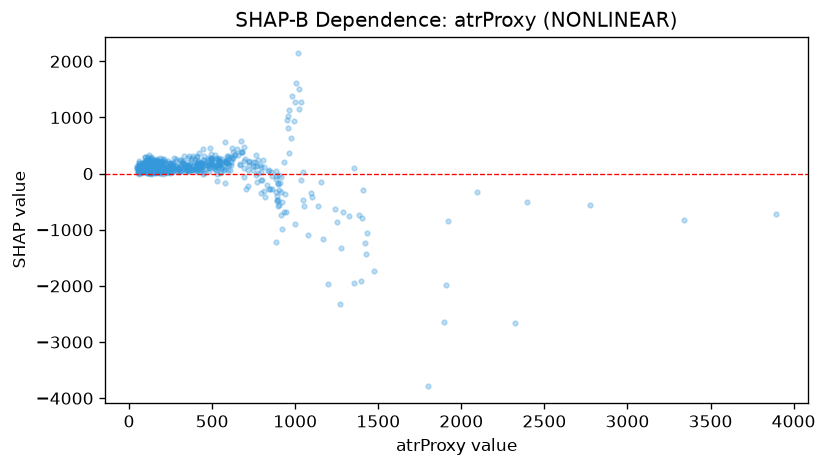

The file beside this chart, header and first rows:
feature_value, shap_value
94.0, 41.94
78.1, 26.9
97.3, 91.24
84.1, 111.3
85.1, 111.3
61.9, 192.4
50.9, 35.9
52.8, 38.11
126.9, 174.9
62.2, 159.8
66.2, 149.7
80.1, 25.6
90.8, 170.5
88.4, 67.52
89.2, 102.1
103.8, 141.8
88.4, 92.68
92.0, 150.8
77.4, 81.33
59.1, 184.1
70.5, 58.49
58.0, 129.8
86.4, 98.02
86.0, 56.9
63.1, 108.1
62.6, 138
59.2, -9.659
53.3, 13.06
79.1, 74.49
147.1, 94.9
131.5, 125.5
106.4, 115.1
61.1, 232.3
126.9, 15.17
74.4, 49.06
101.4, 109.8
49.6, 141.8
56.9, 65.49
54.6, 108
78.4, 74.58
90.6, 132
83.4, 119.9
61.6, 85.12
69.1, 40.22
113.3, 93.84
106.9, 188.1
99.8, 58.62
113.4, 118.9
114.9, 115.5
87.1, 54.37
59.0, 36.99
71.8, 17.75
49.4, 79.43
59.6, 67.38
72.9, 39.89
65.0, 118.8
69.9, 88.08
98.2, 126
83.0, 179.9
49.8, 102.5
... 832 more rows
